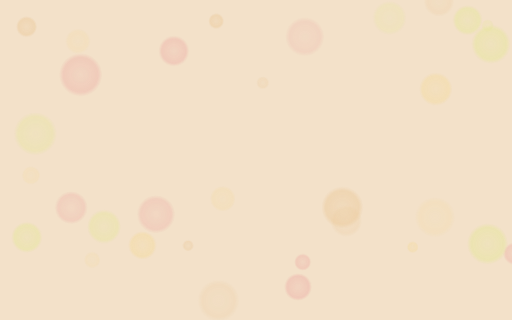
t = 0.00 s
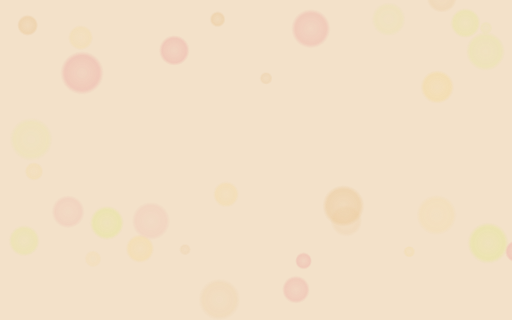
t = 1.67 s
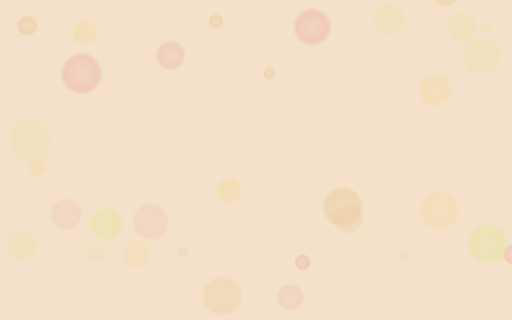
t = 3.33 s
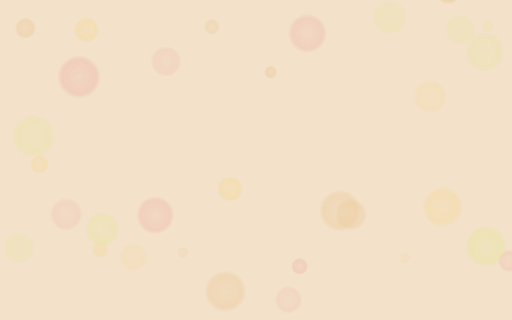
t = 5.00 s
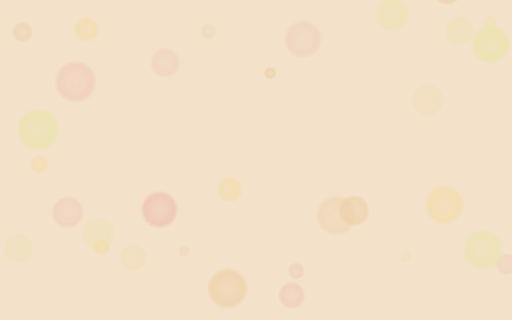
t = 6.67 s
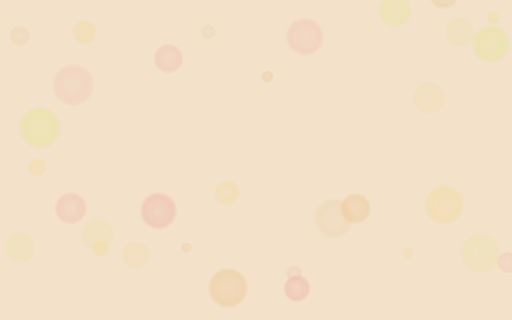
t = 8.33 s

The animated SVG that drew these frames (rendered in a browser with its animation timeline set to each time). Animation: 1 CSS @keyframes rule; frames cover the first 8.33 s, repeats indefinitely.

<svg width="1600" height="900" xmlns="http://www.w3.org/2000/svg" viewBox="0 0 1600 1000" preserveAspectRatio="xMidYMid slice"><defs><radialGradient id="bk0"><stop offset="0" stop-color="#e3ae63" stop-opacity=".25"/><stop offset=".8" stop-color="#e3ae63" stop-opacity=".5"/><stop offset="1" stop-color="#e3ae63" stop-opacity="0"/></radialGradient><radialGradient id="bk1"><stop offset="0" stop-color="#d7ee63" stop-opacity=".25"/><stop offset=".8" stop-color="#d7ee63" stop-opacity=".5"/><stop offset="1" stop-color="#d7ee63" stop-opacity="0"/></radialGradient><radialGradient id="bk2"><stop offset="0" stop-color="#f7d56e" stop-opacity=".25"/><stop offset=".8" stop-color="#f7d56e" stop-opacity=".5"/><stop offset="1" stop-color="#f7d56e" stop-opacity="0"/></radialGradient><radialGradient id="bk3"><stop offset="0" stop-color="#e87d86" stop-opacity=".25"/><stop offset=".8" stop-color="#e87d86" stop-opacity=".5"/><stop offset="1" stop-color="#e87d86" stop-opacity="0"/></radialGradient></defs><style>.bg{fill:#f3e1c9}.lo{opacity:.55}@media (prefers-color-scheme: dark){.bg{fill:#1b1309}.lo{opacity:.8}}@keyframes bob2{0%,100%{transform:translate(0,0);opacity:.35}50%{transform:translate(30px,-40px);opacity:.85}}.bk{animation:bob2 ease-in-out infinite}</style><rect class="bg" width="1600" height="1000"/><g class="lo"><circle class="bk" cx="1043.2" cy="683.5" r="65.2" fill="url(#bk0)" style="animation-duration:15.2s;animation-delay:-5.8s"/><circle class="bk" cx="304.4" cy="735.8" r="52.9" fill="url(#bk1)" style="animation-duration:11.4s;animation-delay:-3.5s"/><circle class="bk" cx="241.2" cy="131.8" r="39" fill="url(#bk2)" style="animation-duration:14.7s;animation-delay:-1.4s"/><circle class="bk" cx="901.3" cy="936.6" r="43.1" fill="url(#bk3)" style="animation-duration:9.2s;animation-delay:-4.4s"/><circle class="bk" cx="571.3" cy="789" r="17.1" fill="url(#bk0)" style="animation-duration:17.5s;animation-delay:-12.9s"/><circle class="bk" cx="1506.3" cy="175" r="60.9" fill="url(#bk1)" style="animation-duration:8.3s;animation-delay:-4.9s"/><circle class="bk" cx="416.3" cy="805" r="44.1" fill="url(#bk2)" style="animation-duration:14s;animation-delay:-8s"/><circle class="bk" cx="515.6" cy="196.3" r="47.7" fill="url(#bk3)" style="animation-duration:10.4s;animation-delay:-4.2s"/><circle class="bk" cx="1081.5" cy="690.5" r="49.6" fill="url(#bk0)" style="animation-duration:17.1s;animation-delay:-16.4s"/><circle class="bk" cx="1517.9" cy="88" r="19.2" fill="url(#bk1)" style="animation-duration:17s;animation-delay:-14.4s"/><circle class="bk" cx="1265" cy="804.9" r="17.7" fill="url(#bk2)" style="animation-duration:14.8s;animation-delay:-9.6s"/><circle class="bk" cx="946.4" cy="122.9" r="60.9" fill="url(#bk3)" style="animation-duration:8.3s;animation-delay:-1.3s"/><circle class="bk" cx="649.9" cy="100.1" r="24" fill="url(#bk0)" style="animation-duration:12.2s;animation-delay:-4.5s"/><circle class="bk" cx="57.7" cy="776.2" r="48.2" fill="url(#bk1)" style="animation-duration:17.4s;animation-delay:-10.9s"/><circle class="bk" cx="93.9" cy="551.9" r="28.6" fill="url(#bk2)" style="animation-duration:14.7s;animation-delay:-1.6s"/><circle class="bk" cx="226.5" cy="267.7" r="67.5" fill="url(#bk3)" style="animation-duration:15.1s;animation-delay:-5.5s"/><circle class="bk" cx="1370.7" cy="5.2" r="47.3" fill="url(#bk0)" style="animation-duration:12.4s;animation-delay:-0.8s"/><circle class="bk" cx="1434.6" cy="98.5" r="46.5" fill="url(#bk1)" style="animation-duration:19.9s;animation-delay:-12.3s"/><circle class="bk" cx="287.7" cy="812.5" r="25.7" fill="url(#bk2)" style="animation-duration:13.1s;animation-delay:-12.8s"/><circle class="bk" cx="1582.7" cy="825.6" r="34.7" fill="url(#bk3)" style="animation-duration:10.7s;animation-delay:-3.8s"/><circle class="bk" cx="816" cy="265.3" r="19.3" fill="url(#bk0)" style="animation-duration:14.8s;animation-delay:-2.1s"/><circle class="bk" cx="94.7" cy="438.9" r="67.2" fill="url(#bk1)" style="animation-duration:10.9s;animation-delay:-8.1s"/><circle class="bk" cx="1358.6" cy="679.2" r="62.7" fill="url(#bk2)" style="animation-duration:16.5s;animation-delay:-0.8s"/><circle class="bk" cx="918.7" cy="855.3" r="26.1" fill="url(#bk3)" style="animation-duration:15s;animation-delay:-5.9s"/><circle class="bk" cx="682.7" cy="939.5" r="65" fill="url(#bk0)" style="animation-duration:15.8s;animation-delay:-15.8s"/><circle class="bk" cx="1495.4" cy="799.6" r="64.2" fill="url(#bk1)" style="animation-duration:19.5s;animation-delay:-8.1s"/><circle class="bk" cx="689" cy="630.2" r="39.9" fill="url(#bk2)" style="animation-duration:15.7s;animation-delay:-2.6s"/><circle class="bk" cx="469.1" cy="694" r="59.5" fill="url(#bk3)" style="animation-duration:9.2s;animation-delay:-6.6s"/><circle class="bk" cx="56.4" cy="118.8" r="32.6" fill="url(#bk0)" style="animation-duration:17.6s;animation-delay:-6.7s"/><circle class="bk" cx="1213.9" cy="60.2" r="52.8" fill="url(#bk1)" style="animation-duration:19.9s;animation-delay:-17.6s"/><circle class="bk" cx="1336.5" cy="311.8" r="51.9" fill="url(#bk2)" style="animation-duration:10.8s;animation-delay:-3.9s"/><circle class="bk" cx="206.5" cy="670" r="51.4" fill="url(#bk3)" style="animation-duration:16.6s;animation-delay:-12.3s"/></g></svg>
